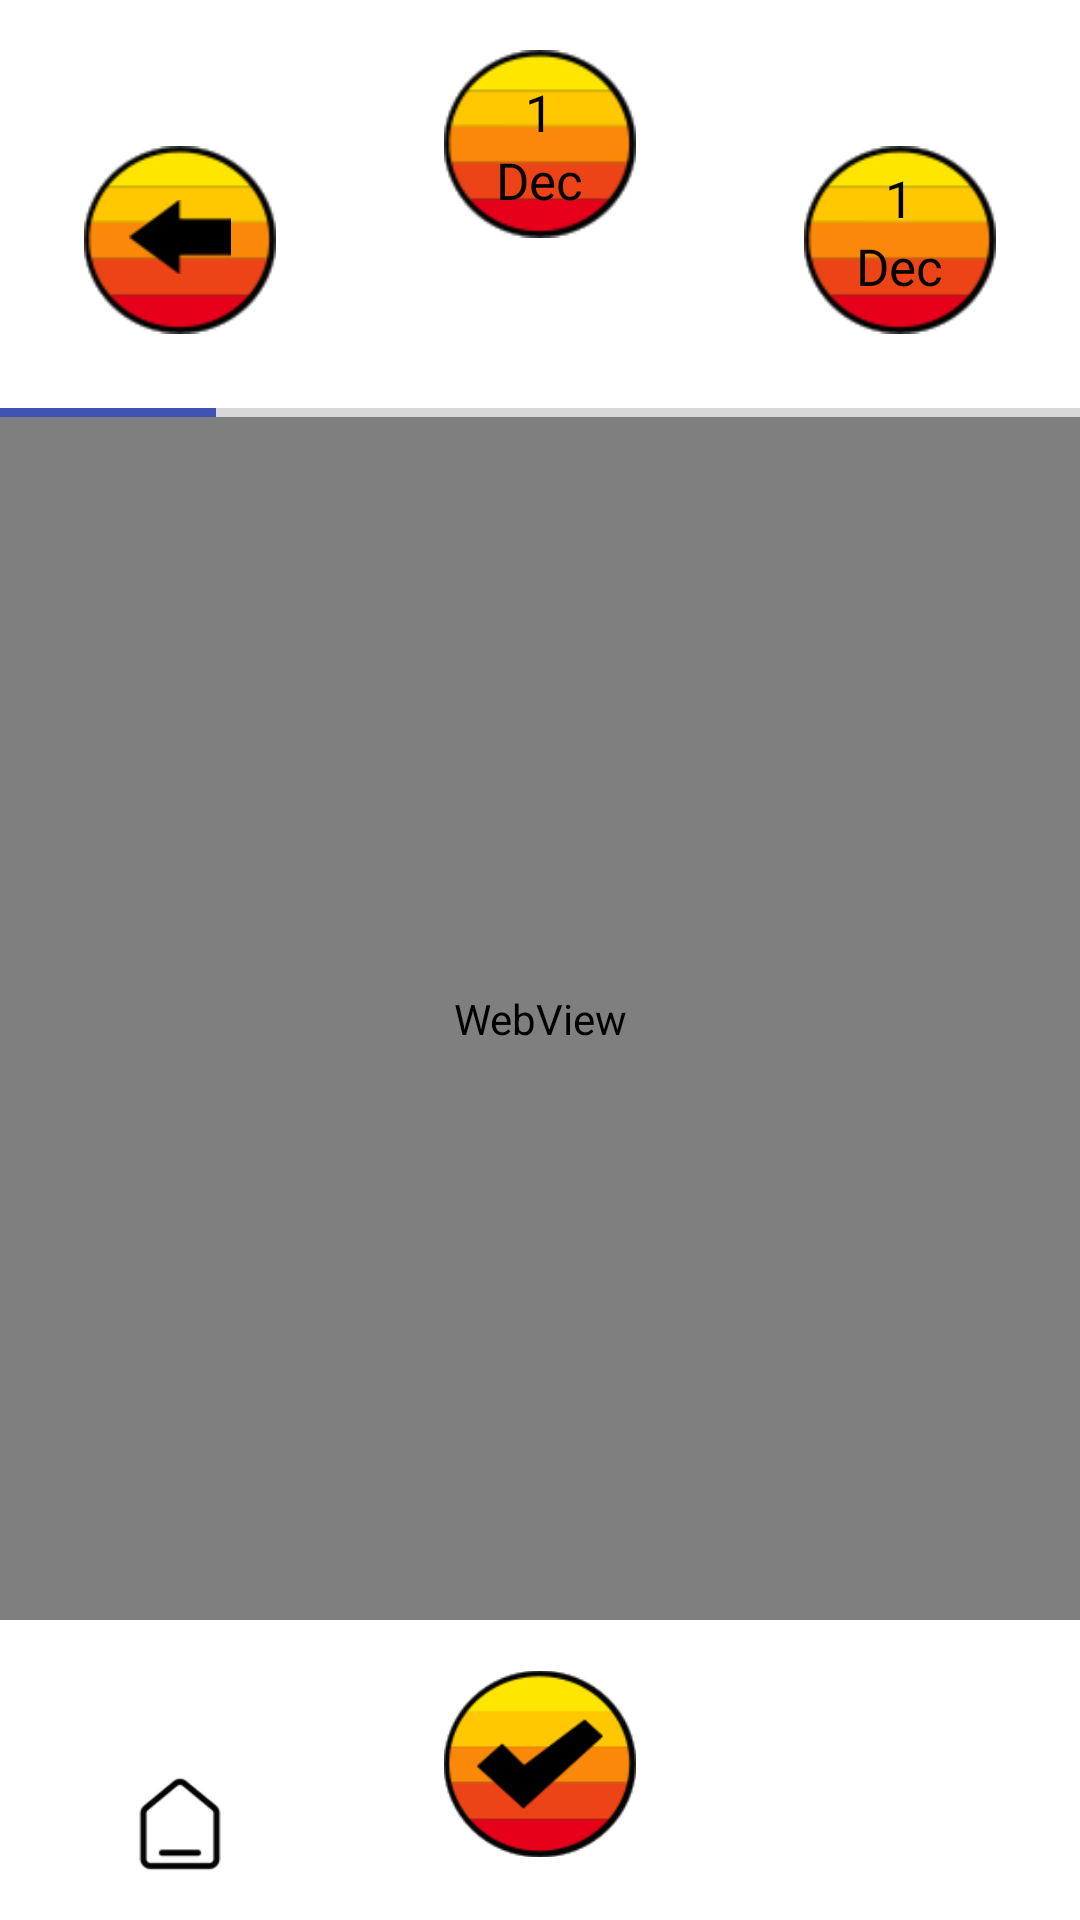

Produce the Android XML layout that renders to this screen, including the resource entries it uses.
<!-- AndroidManifest.xml: application theme Theme.Travler -->
<!-- res/layout/activity_pdf_view.xml -->
<?xml version="1.0" encoding="utf-8"?>
<RelativeLayout xmlns:android="http://schemas.android.com/apk/res/android"
    xmlns:app="http://schemas.android.com/apk/res-auto"
    xmlns:tools="http://schemas.android.com/tools"
    android:layout_width="match_parent"
    android:layout_height="match_parent"
    tools:context=".PdfViewActivity">

    <LinearLayout
        android:id="@+id/ll"
        android:layout_width="match_parent"
        android:layout_height="120dp"
        android:orientation="horizontal"
        android:weightSum="3"
        >
        <RelativeLayout
            android:layout_width="0dp"
            android:layout_height="match_parent"
            android:layout_weight="1"
            >

            <ImageView
                android:id="@+id/firstBtn"
                android:layout_width="64dp"
                android:layout_height="64dp"
                android:layout_alignParentBottom="true"
                android:layout_centerHorizontal="true"
                android:layout_marginBottom="8dp"
                android:src="@drawable/group16" />

            <ImageView
                android:id="@+id/image1"
                android:layout_width="34dp"
                android:layout_height="34dp"
                android:layout_alignParentBottom="true"
                android:layout_centerHorizontal="true"
                android:layout_marginBottom="24dp"
                android:src="@drawable/group17" />

            <LinearLayout
               android:id="@+id/stack1"
                android:visibility="gone"
                android:gravity="center"
                android:orientation="vertical"
                android:layout_width="wrap_content"
                android:layout_height="wrap_content"
                android:layout_centerHorizontal="true"
                android:layout_alignParentBottom="true"
                android:layout_marginBottom="20dp"
                >

                   <TextView
                       android:id="@+id/number1"
                       android:layout_width="wrap_content"
                       android:layout_height="wrap_content"
                       android:fontFamily="@font/rubik_medium"
                       android:textSize="17sp"
                       android:textColor="@color/black"
                       android:text="1"
                       />
                   <TextView
                       android:id="@+id/month1"
                       android:layout_width="wrap_content"
                       android:layout_height="wrap_content"
                       android:fontFamily="@font/rubik_medium"
                       android:textSize="17sp"
                       android:textColor="@color/black"
                       android:text="Dec"
                       />

            </LinearLayout>

        </RelativeLayout>

        <RelativeLayout
            android:layout_width="0dp"
            android:layout_height="match_parent"
            android:layout_weight="1"
            >

            <ImageView
                android:id="@+id/secondBtn"
                android:layout_width="64dp"
                android:layout_height="64dp"
                android:layout_centerHorizontal="true"
                android:layout_marginTop="16dp"
                android:src="@drawable/group16" />

            <LinearLayout

                android:layout_width="wrap_content"
                android:layout_height="wrap_content"
                android:layout_centerHorizontal="true"
                android:layout_marginTop="26dp"
                android:gravity="center"
                android:orientation="vertical">

                <TextView
                    android:id="@+id/number2"
                    android:layout_width="wrap_content"
                    android:layout_height="wrap_content"
                    android:fontFamily="@font/rubik_medium"
                    android:text="1"
                    android:textColor="@color/black"
                    android:textSize="17sp" />

                <TextView
                    android:id="@+id/month2"
                    android:layout_width="wrap_content"
                    android:layout_height="wrap_content"
                    android:fontFamily="@font/rubik_medium"
                    android:text="Dec"
                    android:textColor="@color/black"
                    android:textSize="17sp" />

            </LinearLayout>

        </RelativeLayout>


        <RelativeLayout

            android:layout_width="0dp"
            android:layout_height="match_parent"
            android:layout_weight="1"
            android:id="@+id/thirdView"
            >

            <ImageView
                android:id="@+id/thirdBtn"
                android:layout_width="64dp"
                android:layout_height="64dp"
                android:layout_alignParentBottom="true"
                android:layout_centerHorizontal="true"
                android:layout_marginBottom="8dp"
                android:src="@drawable/group16" />

            <LinearLayout

                android:layout_width="wrap_content"
                android:layout_height="wrap_content"
                android:layout_alignParentBottom="true"
                android:layout_centerHorizontal="true"
                android:layout_marginBottom="20dp"
                android:gravity="center"
                android:orientation="vertical">

                <TextView
                    android:id="@+id/number3"
                    android:layout_width="wrap_content"
                    android:layout_height="wrap_content"
                    android:fontFamily="@font/rubik_medium"
                    android:text="1"
                    android:textColor="@color/black"
                    android:textSize="17sp" />

                <TextView
                    android:id="@+id/month3"
                    android:layout_width="wrap_content"
                    android:layout_height="wrap_content"
                    android:fontFamily="@font/rubik_medium"
                    android:text="Dec"
                    android:textColor="@color/black"
                    android:textSize="17sp" />

            </LinearLayout>

            <ImageView
                android:id="@+id/lock"
                android:layout_width="20dp"
                android:layout_height="20dp"
                android:layout_alignParentEnd="true"
                android:layout_marginStart="16dp"
                android:layout_marginTop="16dp"
                android:layout_marginEnd="16dp"
                android:layout_marginBottom="16dp"
                android:src="@drawable/lock" />

        </RelativeLayout>
    </LinearLayout>

    <FrameLayout

        android:layout_marginTop="16dp"
        android:layout_below="@+id/ll"
        android:layout_width="match_parent"
        android:layout_height="3dp"
        android:background="@android:color/transparent"
        android:id="@+id/frame"
        >
        <ProgressBar
            android:progressTint="#3F51B5"
            android:layout_width="match_parent"
            android:layout_height="8dp"
            android:layout_gravity="top"
            android:layout_marginTop="-3dp"
            style="?android:attr/progressBarStyleHorizontal"
            android:progress="20"
            android:background="@android:color/transparent"
            android:id="@+id/progressbar"
            />

    </FrameLayout>


    <WebView
        android:id="@+id/webpage"
        android:layout_width="match_parent"
        android:layout_height="match_parent"
        android:layout_above="@+id/llBottom"
        android:layout_below="@+id/frame"

        />



    <LinearLayout
        android:id="@+id/llBottom"
        android:layout_width="match_parent"
        android:layout_height="100dp"
        android:orientation="horizontal"
        android:weightSum="3"
       android:layout_alignParentBottom="true"
        >
        <RelativeLayout
            android:layout_width="0dp"
            android:layout_height="match_parent"
            android:layout_weight="1"
            >

            <ImageView
                android:id="@+id/home"
                android:layout_width="36dp"
                android:layout_height="32dp"
                android:layout_alignParentBottom="true"
                android:layout_centerHorizontal="true"
                android:layout_marginBottom="16dp"
                android:src="@drawable/home3" />

        </RelativeLayout>

        <RelativeLayout
            android:layout_width="0dp"
            android:layout_height="match_parent"
            android:layout_weight="1"
            >

            <ImageView
                android:id="@+id/done"
                android:layout_width="64dp"
                android:layout_height="64dp"
                android:layout_centerHorizontal="true"
                android:layout_marginTop="16dp"
                android:src="@drawable/groupdone" />


        </RelativeLayout>


        <RelativeLayout
            android:layout_width="0dp"
            android:layout_height="match_parent"
            android:layout_weight="1"
            >

            <ImageView
                android:id="@+id/profile"
                android:layout_width="36dp"
                android:layout_height="36dp"
                android:layout_alignParentBottom="true"
                android:layout_centerHorizontal="true"
                android:layout_marginBottom="16dp"
                android:src="@drawable/menu" />


        </RelativeLayout>
    </LinearLayout>




</RelativeLayout>
<!-- resources referenced by this layout -->
<resources>
  <color name="black">#FF000000</color>
  <!-- drawable group16: png bitmap (drawable, 3661 bytes) -->
  <!-- drawable group17: png bitmap (drawable, 525 bytes) -->
  <!-- drawable groupdone: png bitmap (drawable, 6051 bytes) -->
  <!-- drawable home3: png bitmap (drawable, 2345 bytes) -->
  <style name="Theme.Travler" parent="Theme.MaterialComponents.DayNight.NoActionBar">
          
          <item name="colorPrimary">@color/purple_500</item>
          <item name="colorPrimaryVariant">@color/purple_700</item>
          <item name="colorOnPrimary">@color/white</item>
          
          <item name="colorSecondary">@color/teal_200</item>
          <item name="colorSecondaryVariant">@color/teal_700</item>
          <item name="colorOnSecondary">@color/black</item>
          
          <item name="android:statusBarColor" tools:targetApi="l">?attr/colorPrimaryVariant</item>
          
      </style>
  <color name="purple_500">#FFFFFF</color>
  <color name="purple_700">#FFFFFF</color>
  <color name="white">#FFFFFFFF</color>
  <color name="teal_200">#FF03DAC5</color>
  <color name="teal_700">#FF018786</color>
</resources>
